Run: headless pygame with SDL's dummy video driver; simulated clock (each Clock.tick advances the game by its frame time, no real sleeping); random seed 0; keys injected as events and as key.get_pressed() state; no mouse input.
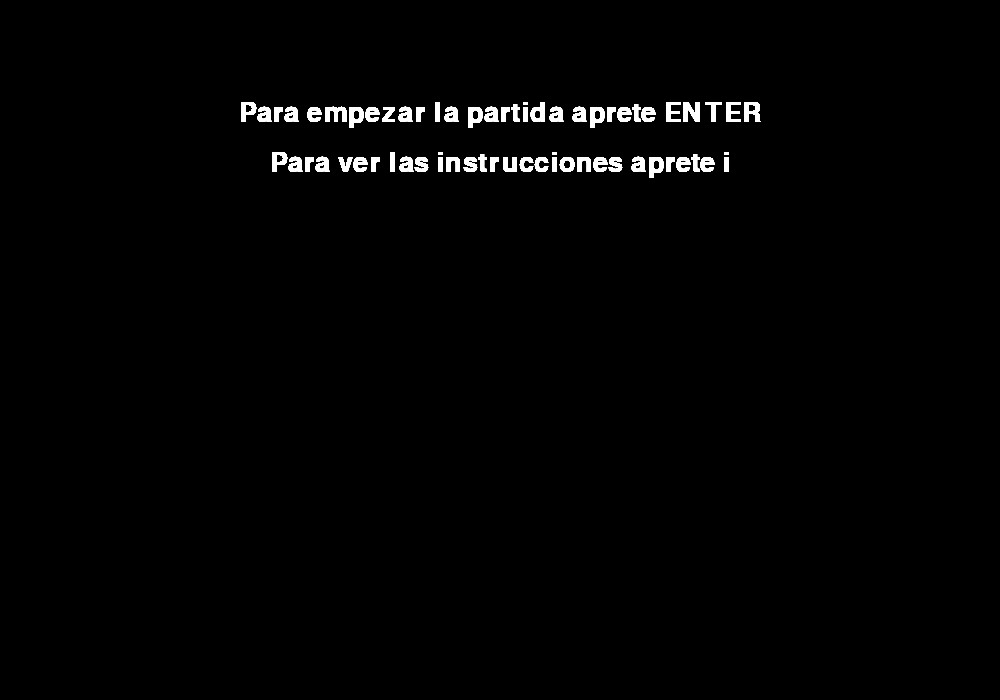
Frame 1 of 4 · flips 1–60 · no input
Frame 2 of 4 · flips 61–180 · tapped SPACE, RETURN · held RIGHT (→), D · screen unchanged from frame 1, image omitted
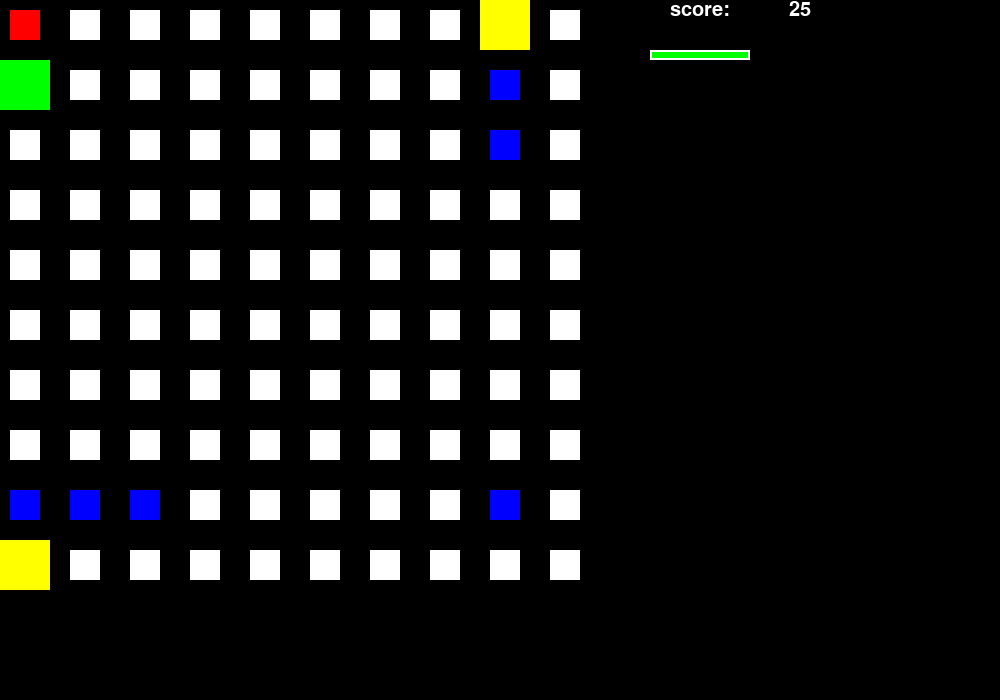
Frame 3 of 4 · flips 181–300 · held DOWN (↓), S
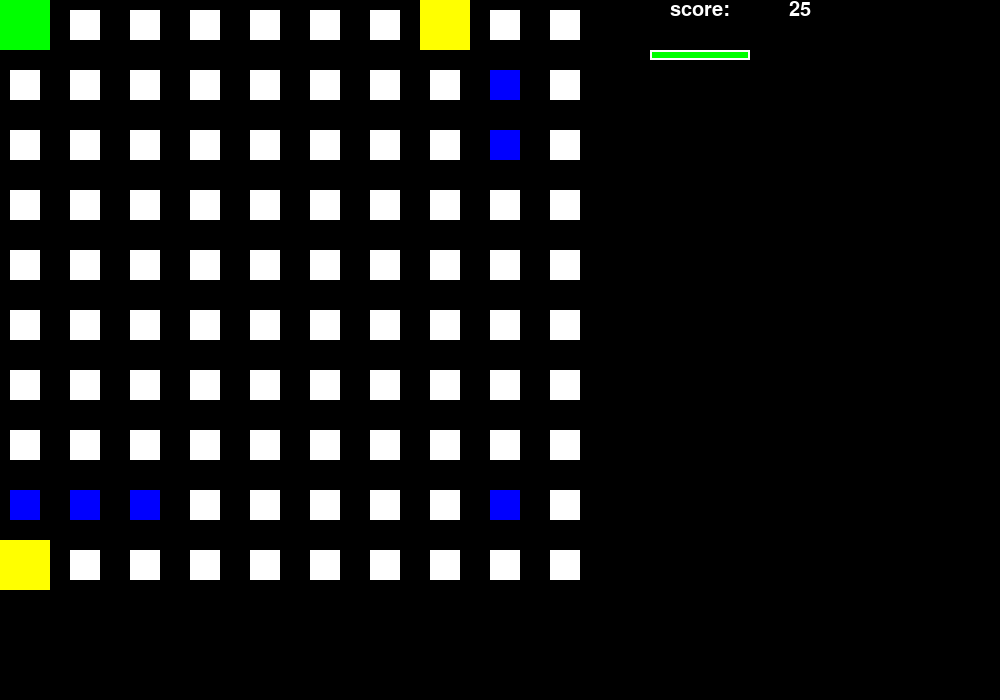
Frame 4 of 4 · flips 301–420 · held LEFT (←), A, UP (↑), W

The pygame program that drew these frames:



import pygame
import sys
from random import *
from pygame.locals import *
import random

def escribir_pantalla(surface, text, size, x, y):               #muestra mensajes en pantalla
    font = pygame.font.SysFont("arial", size)
    text_surface = font.render(text, True, (255, 255, 255))
    text_rect = text_surface.get_rect()
    text_rect.midtop = (x, y)
    surface.blit(text_surface, text_rect)

def puntuacion(score):
    score += 25         #suma 25 por cada cuadrado pintado
    return score

def enemigos(e_x, e_y, e_x2, e_y2, tablero):  # enemigos
    if random.uniform(0, 1) <= 0.5:             # enemigo 1
        if random.uniform(0, 1) <= 0.5:         #probabilidad derecha o izquierda
            if e_x != 9:                        #limite
                e_x += 1
                if tablero[e_x][e_y] == -1:     #si toca obstaculo
                    e_x -= 1
        else:                                  #movimiento derecha o izquierda
            if e_x != 0:                       #limite
                e_x -= 1
                if tablero[e_x][e_y] == -1:    #si toca enemigo
                    e_x += 1
    else:
        if random.uniform(0, 1) <= 0.5:        #probabilidad arriba o abajo
            if e_y != 0:                       #limite
                e_y -=1
                if tablero[e_x][e_y] == -1:    #si toca obstaculo
                    e_y += 1
        else:                                  #probabilidad arriba o abajo
            if e_y != 9:                       #limite
                e_y += 1
                if tablero[e_x][e_y] == -1:    #si toca obstaculo
                    e_y -= 1

    if random.uniform(0, 1) <= 0.5:            #enemigo 2
        if random.uniform(0, 1) <= 0.5:        #probabilidad izquiera o derecha
            if e_x2 != 9:                      #limite
                e_x2 += 1
                if tablero[e_x2][e_y2] == -1:  #si toca obstaculo
                    e_x2 -= 1
                if e_x == e_x2:                #que sea diferente de enemigo 1
                    e_x2 -= 1
        else:                                 #probabilidad izquiera o derecha
            if e_x2 != 0:                     #limite
                e_x2 -= 1
                if tablero[e_x2][e_y2] == -1: #si toca obstacuo
                    e_x2 += 1
                if e_x == e_x2:
                    e_x2 += 1                   #que sea diferente de enemigo 1
    else:
        if random.uniform(0, 1) <= 0.5:     #probabilidad arriba o abajo
            if e_y2 != 0:                       #limite
                e_y2 -= 1
                if tablero[e_x2][e_y2] == -1:   #si toca obstaculo
                    e_y2 += 1
                if e_y == e_y2:                 #que sea diferente de enemigo 1
                    e_y2 += 1
        else:                                 #probabilidad arriba o abajo
            if e_y2 != 9:                     #limite
                e_y2 += 1
                if tablero[e_x2][e_y2] == -1:   #si toca obstaculo
                    e_y2 -= 1
                if e_y == e_y2:                 #que sea diferente de enemigo 1
                    e_y2 -= 1

    return e_x, e_y, e_x2, e_y2

def ganar(tablero):                     #funcion ganar
    for i in range(len(tablero)):
        for j in range(len(tablero[i])):
            if tablero[i][j] == 0:         #si todos los cuadrados estan pintados
                return True
    else:
        return False

def pantalla_inicio(ventana):               #primera pantalla
    escribir_pantalla(ventana, "Para empezar la partida aprete ENTER", 40, 500, 100)
    escribir_pantalla(ventana, "Para ver las instrucciones aprete i", 40, 500, 150)
    pygame.display.flip()

def instrucciones(ventana):         #instrucciones en la primera pantalla
    escribir_pantalla(ventana, "Usted se mueve con las teclas", 40, 500, 250)
    escribir_pantalla(ventana, "W", 50, 500, 300)
    escribir_pantalla(ventana, "S", 50, 500, 350)
    escribir_pantalla(ventana, "A", 50, 450, 350)
    escribir_pantalla(ventana, "D", 50, 550, 350)
    escribir_pantalla(ventana, "Cuenta con 3 vidas cada vez que pierda una", 40, 500, 450)
    escribir_pantalla(ventana, "Regresará al lugar de inicio sin reiniciar el progreso", 40, 500, 500)
    escribir_pantalla(ventana, "Por cada cuadrito pintado = 25pts, si colisionas con un cuadrado amarillo = -500 pts ", 30 , 500, 550)
    pygame.display.flip()

def perder(v):
    if v == 1:          #vida minima
        return False
    else:
        return True

def pantalla_perder(ventana):
    escribir_pantalla(ventana, "Perdiste", 50, 800, 250)
    pygame.display.flip
    waiting = True
    reloj = pygame.time.Clock()
    while waiting:
        reloj.tick(60)
        for event in pygame.event.get():
            if event.type == pygame.QUIT:
                pygame.quit()
            if event.type == pygame.KEYUP:
                waiting = False

def pantalla_ganar(ventana):
    escribir_pantalla(ventana, "Victory Royale", 40, 800, 250)
    pygame.display.flip()
    waiting = True
    reloj = pygame.time.Clock()
    while waiting:
        reloj.tick(60)
        for event in pygame.event.get():
            if event.type == pygame.QUIT:
                pygame.quit()
            if event.type == pygame.KEYUP:
                waiting = False

def colision(c_x, c_y, e_x, e_y, e_x2, e_y2, score, v):  # Choque enemigo1
    if c_x == e_x and c_y == e_y:
        c_x = 0
        c_y = 0
        e_x = 5
        e_y = 5
        score -= 500
        v -= 33
    if c_x == e_x2 and c_y == e_y2:
        c_x = 0
        c_y = 0
        e_x2 = 4
        e_y2 = 4
        score -= 500
        v -= 33
    return c_x, c_y, e_x, e_y, e_x2, e_y2, score, v

def vida(surface, x, y, life):
    Ancho = 100    #ancho barra
    Largo = 10     #largo barra
    fill = (life / 100) * Ancho
    border = pygame.Rect(x, y, Ancho, Largo)
    fill = pygame.Rect(x, y, fill, Largo)
    pygame.draw.rect(surface, (0, 255, 0), fill)
    pygame.draw.rect(surface, (255, 255, 255), border, 2)
    pygame.display.flip()

def main():
    ancho = 700  # tamaño
    alto = 1000  # tamaño
    pygame.init()
    ventana = pygame.display.set_mode((alto, ancho))
    pygame.display.set_caption("Qbert")  # nombre del juego
    pygame.display.flip()

    c_x = 0             #cordenada x del jugador
    c_y = 0             #cordenada y del jugador
    e_x = 0             #cordenada x del enemigo
    e_y = 9             #cordenada y del enemigo
    e_x2 = 9            #cordenada x del enemigo 2
    e_y2 = 0            #cordenada y del enemigo 2
    v = 100             #vida maxima
    score = 0           #puntaje inicial

    pygame.display.flip()
    reloj = pygame.time.Clock()

    run = True                  # juego iniciado

    tablero = []                # matriz del tablero
    for i in range(10):
        tablero.append([])
        for j in range(10):
            tablero[i].append(0)
    tablero[0][0] = 1

    a = randint(2, 9)      #cordenada obstaculos
    b = randint(2, 9)      #cordenada obstaculos
    for k in range(1, 3):  # obstaculos
        for i in range(3):
            tablero[b][k] = -1
            tablero[i][a] = -1
            tablero[b][a] = -1

    inicio = True                           #pantalla inicio
     # puntaje
    game_over = True
    while inicio:
        pantalla_inicio(ventana)
        for event in pygame.event.get():
            if event.type == pygame.QUIT:  # cierre de ventana
                run = False                #no corre el juego
                inicio = False             #no corre la pantalla principal
            if event.type == pygame.KEYDOWN:
                tecla = pygame.key.name(event.key)
                if tecla == "return":           #si presiona enter
                    inicio = False              #paso a pantalla juego
                if tecla == "i":
                    instrucciones(ventana)      # si presiona i muestra instrucciones

    while run:
        reloj.tick(60)
        for event in pygame.event.get():
            if event.type == pygame.QUIT:  # cierre de ventana
                run = False                #no corre el juego
            if event.type == pygame.KEYDOWN:
                tecla = pygame.key.name(event.key)
                if game_over:
                    if tecla == "w":  # mover arriba
                        if c_y != 0:  # limite
                            c_y -= 1
                            if tablero[c_x][c_y] == -1:  # si pisa obstaculo
                                c_y += 1
                            else:
                                e_x, e_y, e_x2, e_y2 = enemigos(e_x, e_y, e_x2, e_y2, tablero)  # mover enemigos
                                c_x, c_y, e_x, e_y, e_x2, e_y2, score, v = colision(c_x, c_y, e_x, e_y, e_x2, e_y2,score, v)  # colision con enemigos
                        if tablero[c_x][c_y] == 1:  # cambio a sin color
                            tablero[c_x][c_y] = 0
                        else:
                            tablero[c_x][c_y] = 1  # cambio a color
                            score = puntuacion(score)  # puntuacion

                    if tecla == "s":  # mover abajo
                        if c_y != 9:  # limite
                            c_y += 1
                            if tablero[c_x][c_y] == -1:  # si pisa obstaculo
                                c_y -= 1
                            else:
                                e_x, e_y, e_x2, e_y2 = enemigos(e_x, e_y, e_x2, e_y2, tablero)  # mover enemigos
                                c_x, c_y, e_x, e_y, e_x2, e_y2, score, v = colision(c_x, c_y, e_x, e_y, e_x2, e_y2,score, v)  # colision con enemigos
                        if tablero[c_x][c_y] == 1:  # cambio a sin color
                            tablero[c_x][c_y] = 0
                        else:
                            tablero[c_x][c_y] = 1  # cambio a color
                            score = puntuacion(score)  # puntuacion

                    if tecla == "d":  # mover derecha
                        if c_x != 9:  # limite
                            c_x += 1
                            if tablero[c_x][c_y] == -1:  # si pisa obstaculo
                                c_x -= 1
                            else:
                                e_x, e_y, e_x2, e_y2 = enemigos(e_x, e_y, e_x2, e_y2, tablero)  # mover enemigos
                                c_x, c_y, e_x, e_y, e_x2, e_y2, score, v = colision(c_x, c_y, e_x, e_y, e_x2, e_y2,score, v)  # colision con enemigos
                        if tablero[c_x][c_y] == 1:  # cambio a sin color
                            tablero[c_x][c_y] = 0
                        else:
                            tablero[c_x][c_y] = 1  # cambio a color
                            score = puntuacion(score)  # puntuacion

                    if tecla == "a":  # mover izquierda
                        if c_x != 0:  # limite
                            c_x -= 1
                            if tablero[c_x][c_y] == -1:  # pisa obstaculoa
                                c_x +=1
                            else:
                                e_x, e_y, e_x2, e_y2 = enemigos(e_x, e_y, e_x2, e_y2, tablero)  # mover enemigos
                                c_x, c_y, e_x, e_y, e_x2, e_y2, score, v = colision(c_x, c_y, e_x, e_y, e_x2, e_y2,score, v)  # colision con enemigos
                        if tablero[c_x][c_y] == 1:  # cambio a sin color
                            tablero[c_x][c_y] = 0
                        else:
                            tablero[c_x][c_y] = 1  # cambio a color
                            score = puntuacion(score)  # puntuacion

            ventana.fill((0, 0, 0))  # fondo

            for i in range(len(tablero)):  # estados
                for j in range(len(tablero[i])):
                    if tablero[i][j] == 0:
                        pygame.draw.rect(ventana, (255, 255, 255), pygame.Rect(10 + 60 * i, 10 + 60 * j, 30, 30))   #cuadro sin pintar
                    if tablero[i][j] == 1:
                        pygame.draw.rect(ventana, (255, 0, 0), pygame.Rect(10 + 60 * i, 10 + 60 * j, 30, 30))   #cuadro pintado
                    if tablero[i][j] == -1:
                        pygame.draw.rect(ventana, (0, 0, 255), pygame.Rect(10 + 60 * i, 10 + 60 * j, 30, 30))   #obstaculo

            pygame.draw.rect(ventana, (0, 255, 0), pygame.Rect(60 * c_x, 60 * c_y, 50, 50))  # jugador

            pygame.draw.rect(ventana, (255, 255, 0), pygame.Rect(60 * e_x, 60 * e_y, 50, 50))  # enemigo

            pygame.draw.rect(ventana, (255, 255, 0), pygame.Rect(60 * e_x2, 60 * e_y2, 50, 50))  # enemigo 2

            escribir_pantalla(ventana, str(score), 30, 800, 0)      #muestra puntaje
            escribir_pantalla(ventana, "score:", 30, 700, 0)        #muestra puntaje
            vida(ventana, 650, 50, v)           #llama a la funcion vida
            pygame.display.flip()

        if perder(v):
            game_over = True                    #cierra juego
        else:
            pantalla_perder(ventana)            #muestra mensaje perder
            game_over = False                   #cierra el juego

        if ganar(tablero):
            game_over = True
        else:
            pantalla_ganar(ventana)             #muestra mensaje ganar
            game_over = False                   #cierra el juego
        pygame.display.flip()
    sys.exit()

main()
